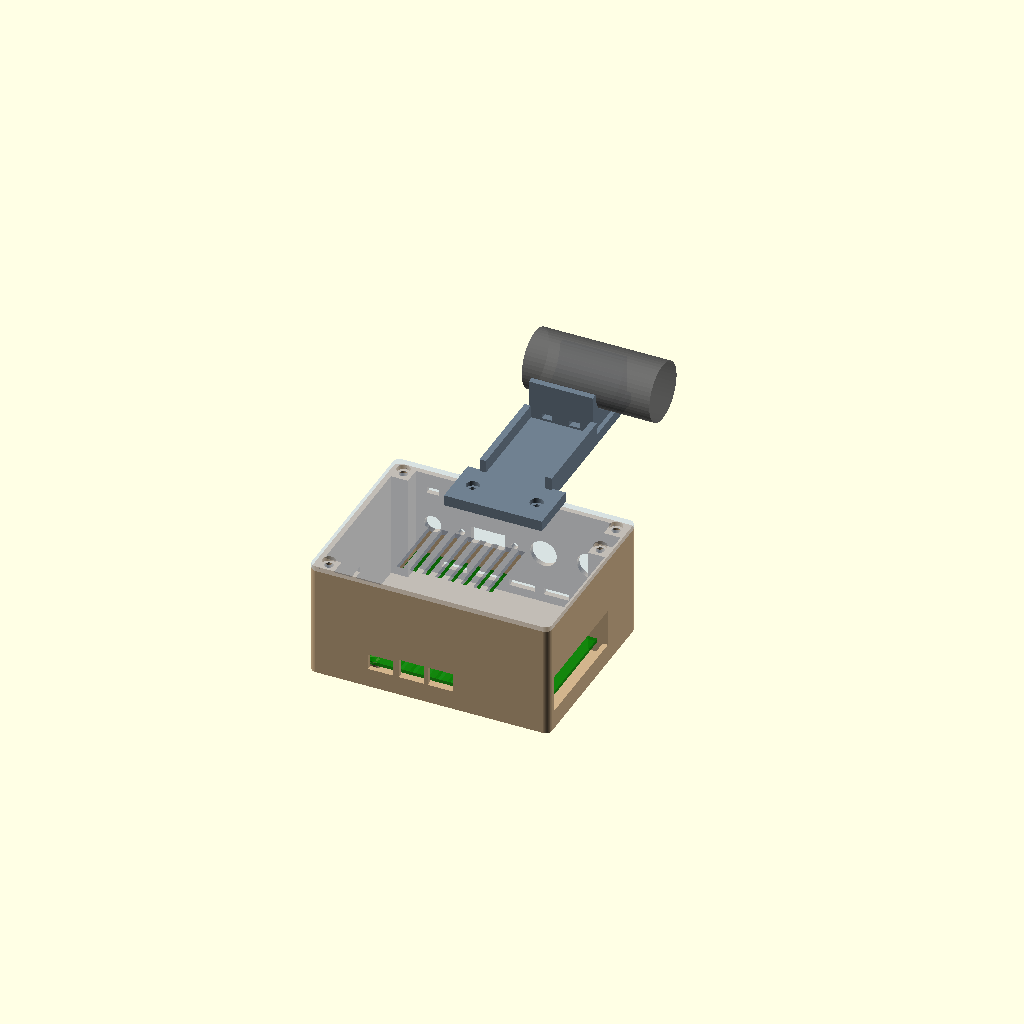
Cell 1: rendered with the file's own defaults.
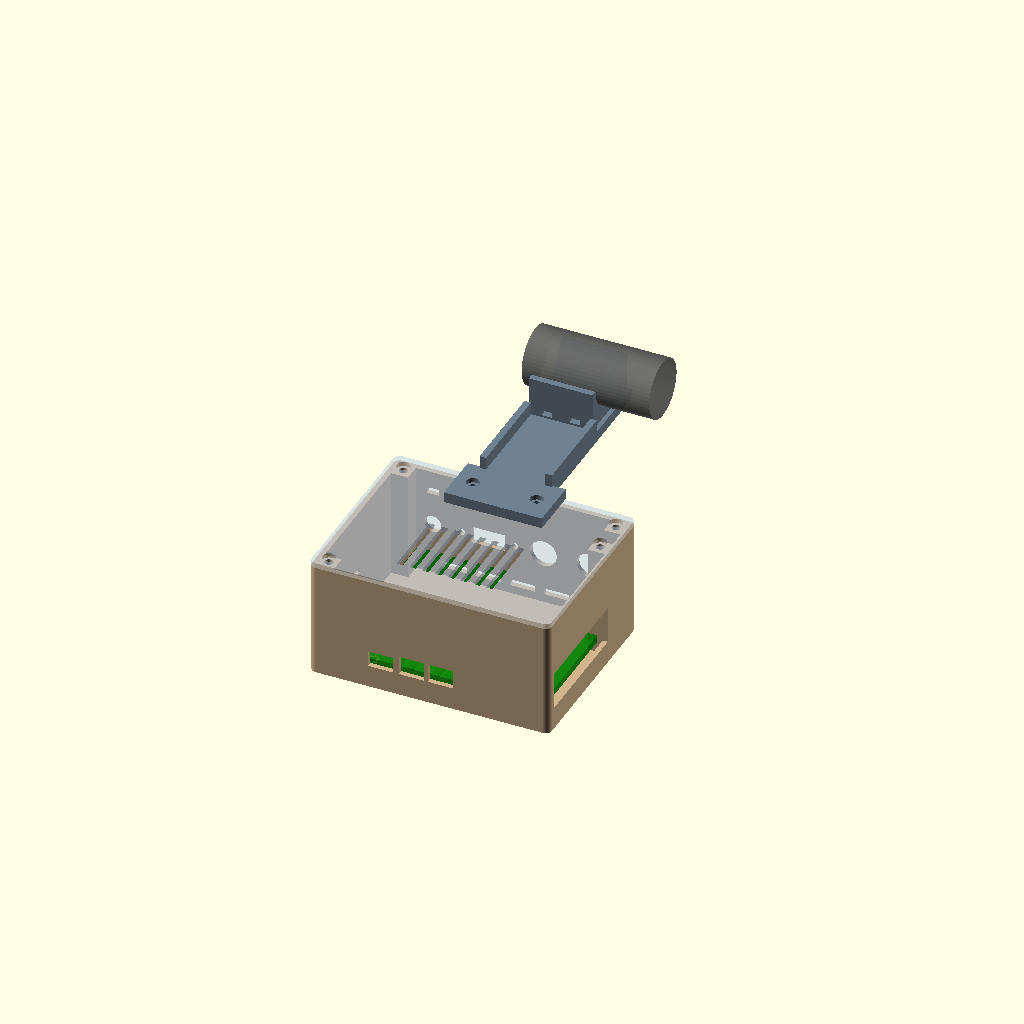
Cell 2: pi_t = 3.2 (everything else at default).
One fixed orthographic camera (rotation 55°, 0°, 25°; colour scheme Cornfield) for every cell.
OpenSCAD source file hardware/enclosures/brain/brain.scad:
// ============================================================================
//  PlantLifeSupport — BRAIN BOX enclosure       hardware/enclosures/brain/brain.scad
//
//  Houses a Raspberry Pi 5 + official Active Cooler + the HAT+ (65 x 56.5 mm)
//  on 19 mm standoffs, with a service bay along the back wall for the
//  panel-mount barrel jack, USB-A extension, two PG7 glands and the float lead.
//
//  Parts (choose with -D 'part="name"'):
//    box           the body, printed floor-down
//    lid           flat lid with vent slots, printed top-down
//    pump_bracket  lid-mounted cantilever cradle for a Kamoer NKP style pump
//    assembly      preview of everything
//    print_all     all parts in print orientation on one plate
//
//  Coordinates: (0,0,0) is the inside corner of the box at floor level.
//  X runs along the long wall (left -> Pi ports on the right),
//  Y runs from the front wall (Pi HDMI side) to the back wall (service bay).
//  Units mm. Walls 2.4 mm, PCB clearance >= 2 mm everywhere.
// ============================================================================

part = "assembly";

// ---------------------------------------------------------------------------
//  PARAMETERS
// ---------------------------------------------------------------------------

/* [Raspberry Pi 5] */
pi_size        = [85, 56];
pi_holes       = [[3.5, 3.5], [61.5, 3.5], [3.5, 52.5], [61.5, 52.5]];   // 58 x 49 pattern
pi_t           = 1.6;
pi_pos         = [20, 2];      // Pi board corner inside the box (leaves a 20 mm bay on the left)
pi_standoff    = 6;            // floor top -> Pi underside
// Side ports on the x=85 edge, centre Y and size [w, h] of each jack
pi_ports_one_window = true;    // true: one window for all three jacks (position-tolerant)
pi_eth_y       = 10.25;  pi_eth_size  = [16.0, 13.5];
pi_usb3_y      = 27.0;   pi_usb_size  = [13.3, 15.6];
pi_usb2_y      = 45.0;
// Front edge (y=0): centre X of USB-C power and the two micro-HDMI
pi_usbc_x      = 11.2;
pi_hdmi_x      = [25.8, 39.3];
// Camera ribbon slot in the left wall (centre Y, width) — ribbon runs under the HAT
ribbon_y       = 30;  ribbon_w = 24;  ribbon_z = 20;
// Active cooler footprint on the Pi (for the vent slots above and below it)
cooler_x       = [12, 60];  cooler_y = [10, 43];

/* [HAT+] */
hat_size       = [65, 56.5];   // same hole pattern as the Pi, same origin
hat_standoff   = 19;           // Pi top -> HAT underside (extra-tall header)
hat_t          = 1.6;
hat_headroom   = 22;           // tallest HAT part (TO-220s, caps, terminals)

/* [Box] */
wall           = 2.4;
floor_t        = 2.4;
lid_t          = 2.4;
corner_r       = 3;
bay_depth      = 25;           // service bay between the Pi/HAT and the back wall
left_bay       = 20;           // = pi_pos[0]; room for the SD card and the ribbon bend
port_gap       = 3;            // Pi ports edge -> inside of the right wall
post_size      = 8;            // square lid-screw posts in the corners
lid_lip_h      = 2.5;  lid_lip_t = 1.6;  lid_gap = 0.25;
vent_slot_w    = 3;    vent_slot_pitch = 6;
foot_d         = 10;           // recess for stick-on rubber feet
keyhole        = true;         // two keyholes in the floor for wall mounting
keyhole_spacing= 60;

/* [Back-wall panel items: X along the wall, Z above the floor] */
panel_z        = 25;
barrel_x       = 16;   barrel_hole_d = 8.0;   // 2.1 mm panel-mount barrel jack (nut needs 11.5 mm clear)
usba_x         = 42;   usba_cut = [16, 8];  usba_hole_spacing = 25;  usba_hole_d = 3.2;   // panel-mount USB-A extension
gland_x        = [68, 90];  gland_hole_d = 12.5;  gland_nut_d = 20;     // PG7 glands
float_slot_pos = [16, 42];  float_slot = [6, 3];                        // 2-wire float lead

/* [Pump bracket (Kamoer NKP style, motor axis parallel to the back wall)] */
pump_motor_d   = 27.5;
pump_len       = 60;           // overall pump length (information only; sets preview)
pump_clear     = 0.5;
cradle_len     = 30;           // length of pump supported (motor section)
bracket_overhang = 45;         // lid edge -> near side of the cradle
bracket_t      = 5;            // arm plate thickness
bracket_w      = 34;           // arm / cradle width
bracket_screw_spacing = 30;    // two M3 heat-set inserts in the lid
bracket_x      = 54;           // centre of the bracket base along X on the lid
bracket_base_y = 62;           // where the bracket base starts on the lid (Y)
tie_slot       = [5, 2.5];     // zip-tie tunnels under the pump

/* [Hardware] */
m25_insert_d = 3.5;  m25_insert_depth = 5;
m3_clear     = 3.4;  m3_head_d = 6.2;  m3_head_h = 2.2;
m3_insert_d  = 4.0;  m3_insert_depth  = 6;

$fn = 48;

// ---------------------------------------------------------------------------
//  DERIVED
// ---------------------------------------------------------------------------
ix = pi_pos[0] + pi_size[0] + port_gap;                 // interior length
iy = pi_pos[1] + pi_size[1] + bay_depth;                // interior width
iz = pi_standoff + pi_t + hat_standoff + hat_t + hat_headroom;   // interior height
ox = ix + 2*wall;  oy = iy + 2*wall;
pi_z   = pi_standoff;            // Pi underside
pi_top = pi_z + pi_t;
hat_z  = pi_top + hat_standoff;
posts  = [[0, 0], [0, iy - post_size], [ix - post_size, iy - post_size], [ix - post_size, pi_pos[1] + pi_size[1] + 1]];
eps = 0.01;

module rbox(size, r) hull() for (sx=[0,1], sy=[0,1])
    translate([r + sx*(size[0]-2*r), r + sy*(size[1]-2*r), 0]) cylinder(r=r, h=size[2]);

function px(x) = pi_pos[0] + x;      // Pi board coords -> box coords
function py(y) = pi_pos[1] + y;

// vertical slots (through a horizontal plate) over a rectangle, running along Y
module slot_array(x_range, y_range, z, h) {
    n = floor((x_range[1] - x_range[0] - vent_slot_w) / vent_slot_pitch);
    for (i = [0 : n]) translate([x_range[0] + i*vent_slot_pitch, y_range[0], z])
        cube([vent_slot_w, y_range[1] - y_range[0], h]);
}

// ---------------------------------------------------------------------------
//  BOX
// ---------------------------------------------------------------------------
module wall_cut_x(x, z0, w, h) translate([x - w/2, -wall - 1, z0]) cube([w, wall + 2, h]);          // front wall (y=0)
module wall_cut_back(x, z0, w, h) translate([x - w/2, iy - 1, z0]) cube([w, wall + 2, h]);          // back wall
module wall_cut_right(y, z0, w, h) translate([ix - 1, y - w/2, z0]) cube([wall + 2, w, h]);         // right wall
module wall_cut_left(y, z0, w, h) translate([-wall - 1, y - w/2, z0]) cube([wall + 2, w, h]);       // left wall
// round hole through the back wall; holes over 6 mm get a 45° teardrop top so they print cleanly
module back_hole(x, z, d) translate([x, iy - 1, z]) rotate([-90, 0, 0]) {
    cylinder(d = d, h = wall + 2);
    if (d > 6) rotate([0, 0, 45]) translate([-d/2/sqrt(2), -d/2/sqrt(2), 0]) cube([d/sqrt(2), d/sqrt(2), wall + 2]);
}

module brain_box() {
    difference() {
        union() {
            difference() {
                translate([-wall, -wall, -floor_t]) rbox([ox, oy, floor_t + iz], corner_r);
                translate([0, 0, 0]) cube([ix, iy, iz + 1]);                       // cavity
            }
            for (p = posts) translate([p[0], p[1], 0]) cube([post_size, post_size, iz]);   // lid posts
            for (h = pi_holes) translate([px(h[0]), py(h[1]), 0]) cylinder(d = 6.5, h = pi_standoff);  // Pi posts
        }
        // lid-post inserts
        for (p = posts) translate([p[0] + post_size/2, p[1] + post_size/2, iz - m3_insert_depth]) cylinder(d = m3_insert_d, h = m3_insert_depth + 1);
        // Pi post inserts (M2.5)
        for (h = pi_holes) translate([px(h[0]), py(h[1]), pi_standoff - m25_insert_depth]) cylinder(d = m25_insert_d, h = m25_insert_depth + 1);

        // --- right wall: Pi side ports
        if (pi_ports_one_window)
            wall_cut_right(py(pi_size[1]/2), pi_top - 1, pi_size[1] - 2, pi_usb_size[1] + 2);
        else {
            wall_cut_right(py(pi_eth_y),  pi_top - 1, pi_eth_size[0] + 2, pi_eth_size[1] + 2);
            wall_cut_right(py(pi_usb3_y), pi_top - 1, pi_usb_size[0] + 2, pi_usb_size[1] + 2);
            wall_cut_right(py(pi_usb2_y), pi_top - 1, pi_usb_size[0] + 2, pi_usb_size[1] + 2);
        }
        // --- front wall: USB-C (accessible, not used for power) and the two micro-HDMI plugs
        wall_cut_x(px(pi_usbc_x), pi_top - 1, 12, 7.5);
        for (x = pi_hdmi_x) wall_cut_x(px(x), pi_top - 1, 12, 9);
        // --- left wall: camera ribbon slot (ribbon runs under the HAT)
        wall_cut_left(py(ribbon_y), ribbon_z, ribbon_w, 3);
        // --- back wall: panel items
        back_hole(barrel_x, panel_z, barrel_hole_d);
        wall_cut_back(usba_x, panel_z - usba_cut[1]/2, usba_cut[0], usba_cut[1]);
        for (s = [-1, 1]) back_hole(usba_x + s*usba_hole_spacing/2, panel_z, usba_hole_d);
        for (x = gland_x) back_hole(x, panel_z, gland_hole_d);
        wall_cut_back(float_slot_pos[0], float_slot_pos[1] - float_slot[1]/2, float_slot[0], float_slot[1]);
        // --- back wall: low intake slots (cool air in, under the HAT)
        for (x = [26 : 16 : ix - 24]) wall_cut_back(x, 4, 12, 3);
        // --- floor: intake slots under the cooler
        slot_array([px(cooler_x[0]), px(cooler_x[1])], [py(cooler_y[0]), py(cooler_y[1])], -floor_t - 1, floor_t + 2);
        // --- floor: feet recesses and keyholes
        for (sx = [0, 1], sy = [0, 1]) translate([10 + sx*(ix - 20), 10 + sy*(iy - 20), -floor_t - 1]) cylinder(d = foot_d, h = 1.8);
        if (keyhole) for (s = [-1, 1]) translate([ix/2 + s*keyhole_spacing/2, iy/2, -floor_t - 1]) {
            cylinder(d = 8, h = floor_t + 2);
            translate([-2, 0, 0]) cube([4, 9, floor_t + 2]);
        }
    }
}

// ---------------------------------------------------------------------------
//  LID  (modelled in place: plate sits on top of the walls at z = iz)
// ---------------------------------------------------------------------------
module brain_lid() {
    difference() {
        union() {
            translate([-wall, -wall, iz]) rbox([ox, oy, lid_t], corner_r);
            // locating lip inside the walls
            translate([0, 0, iz - lid_lip_h]) difference() {
                translate([lid_gap, lid_gap, 0]) cube([ix - 2*lid_gap, iy - 2*lid_gap, lid_lip_h + eps]);
                translate([lid_gap + lid_lip_t, lid_gap + lid_lip_t, -1]) cube([ix - 2*(lid_gap + lid_lip_t), iy - 2*(lid_gap + lid_lip_t), lid_lip_h + 2]);
                for (p = posts) translate([p[0] - 0.3, p[1] - 0.3, -1]) cube([post_size + 0.6, post_size + 0.6, lid_lip_h + 2]);
            }
            // bosses for the pump-bracket inserts
            for (s = [-1, 1]) translate([bracket_x + s*bracket_screw_spacing/2, bracket_base_y + 12, iz - m3_insert_depth - 0.5]) cylinder(d = 8, h = m3_insert_depth + 0.5 + eps);
        }
        // lid screws
        for (p = posts) translate([p[0] + post_size/2, p[1] + post_size/2, iz - 1]) {
            cylinder(d = m3_clear, h = lid_t + 2);
            translate([0, 0, 1 + lid_t - m3_head_h]) cylinder(d = m3_head_d, h = m3_head_h + 1);
        }
        // exhaust slots over the cooler
        slot_array([px(cooler_x[0]), px(cooler_x[1])], [py(cooler_y[0]), py(cooler_y[1])], iz - 1, lid_t + 2);
        // pump bracket inserts
        for (s = [-1, 1]) translate([bracket_x + s*bracket_screw_spacing/2, bracket_base_y + 12, iz - m3_insert_depth - 1]) cylinder(d = m3_insert_d, h = m3_insert_depth + 1);
    }
}

// ---------------------------------------------------------------------------
//  PUMP BRACKET  (printed flat, base plate on the bed)
//  Local frame: base plate at the origin; +Y goes out over the reservoir.
// ---------------------------------------------------------------------------
base_len    = 24;                                   // bracket base plate along Y
cradle_h    = pump_motor_d/2 + pump_clear + 4;      // trough depth + 4 mm floor
cradle_w    = pump_motor_d + 2*pump_clear + 6;      // cradle width across the trough
cradle_y0   = (iy + wall - bracket_base_y) + bracket_overhang;   // bracket origin -> near side of the cradle

module pump_bracket() {
    cw = cradle_w;
    difference() {
        union() {
            translate([-bracket_screw_spacing/2 - 8, 0, 0]) cube([bracket_screw_spacing + 16, base_len, bracket_t]);   // base
            translate([-bracket_w/2, 0, 0]) cube([bracket_w, cradle_y0 + cradle_w, bracket_t]);                          // arm
            for (s = [-1, 1]) translate([s*(bracket_w/2 - 1.5) - 1.5, base_len - 1, 0]) cube([3, cradle_y0 - base_len + 1, bracket_t + 6]);  // stiffening ribs
            translate([-cradle_len/2, cradle_y0, 0]) cube([cradle_len, cw, bracket_t + cradle_h]);                     // cradle block
        }
        // trough (half-round, centre on the top face so there is no overhang)
        translate([-cradle_len/2 - 1, cradle_y0 + cw/2, bracket_t + cradle_h]) rotate([0, 90, 0]) cylinder(d = pump_motor_d + 2*pump_clear, h = cradle_len + 2);
        // zip-tie tunnels across the cradle, under the pump
        for (x = [-cradle_len/2 + 6, cradle_len/2 - 6 - tie_slot[0]]) translate([x, cradle_y0 - 1, bracket_t + 1]) cube([tie_slot[0], cw + 2, tie_slot[1]]);
        // screws into the lid inserts, counterbored
        for (s = [-1, 1]) translate([s*bracket_screw_spacing/2, 12, -1]) {
            cylinder(d = m3_clear, h = bracket_t + 2);
            translate([0, 0, 1 + bracket_t - m3_head_h]) cylinder(d = m3_head_d, h = m3_head_h + 1);
        }
    }
}

// ---------------------------------------------------------------------------
//  ASSEMBLY / PRINT PLATE
// ---------------------------------------------------------------------------
module pi_dummy() {
    color("green", 0.7) translate([px(0), py(0), pi_z]) cube([pi_size[0], pi_size[1], pi_t]);
    color("silver", 0.7) translate([px(cooler_x[0]), py(cooler_y[0]), pi_top]) cube([cooler_x[1] - cooler_x[0], cooler_y[1] - cooler_y[0], 17]);
    color("darkgreen", 0.7) translate([px(0), py(0), hat_z]) cube([hat_size[0], hat_size[1], hat_t]);
}

module assembly() {
    color("Tan") brain_box();
    color("LightSteelBlue", 0.5) brain_lid();
    pi_dummy();
    translate([bracket_x, bracket_base_y, iz + lid_t]) {
        color("SlateGray") pump_bracket();
        color("DimGray", 0.8) translate([-pump_len/2 + 10, cradle_y0 + cradle_w/2, bracket_t + cradle_h]) rotate([0, 90, 0]) cylinder(d = pump_motor_d, h = pump_len);
    }
}

module print_all() {
    translate([0, 0, floor_t]) brain_box();
    translate([ox + 15, oy, iz + lid_t]) rotate([180, 0, 0]) brain_lid();
    translate([ox + 60, -20, 0]) pump_bracket();
}

if (part == "box")          translate([0, 0, floor_t]) brain_box();
if (part == "lid")          translate([0, 0, iz + lid_t]) rotate([180, 0, 0]) brain_lid();
if (part == "pump_bracket") pump_bracket();
if (part == "assembly")     assembly();
if (part == "print_all")    print_all();
Parameter table extracted from the source (name, type, default, range or options):
part: string, default "assembly"
pi_size: vector, default [85, 56]
pi_t: number, default 1.6
pi_pos: vector, default [20, 2]
pi_standoff: number, default 6
pi_ports_one_window: bool, default true
pi_usb2_y: number, default 45
pi_usbc_x: number, default 11.2
pi_hdmi_x: vector, default [25.8, 39.3]
hat_size: vector, default [65, 56.5]
hat_standoff: number, default 19
hat_t: number, default 1.6
hat_headroom: number, default 22
wall: number, default 2.4
floor_t: number, default 2.4
lid_t: number, default 2.4
corner_r: number, default 3
bay_depth: number, default 25
left_bay: number, default 20, range 0 to 0
port_gap: number, default 3
post_size: number, default 8
foot_d: number, default 10
keyhole: bool, default true
keyhole_spacing: number, default 60
panel_z: number, default 25
pump_motor_d: number, default 27.5
pump_len: number, default 60
pump_clear: number, default 0.5
cradle_len: number, default 30
bracket_overhang: number, default 45
bracket_t: number, default 5
bracket_w: number, default 34
bracket_screw_spacing: number, default 30
bracket_x: number, default 54
bracket_base_y: number, default 62
tie_slot: vector, default [5, 2.5]
eps: number, default 0.01
